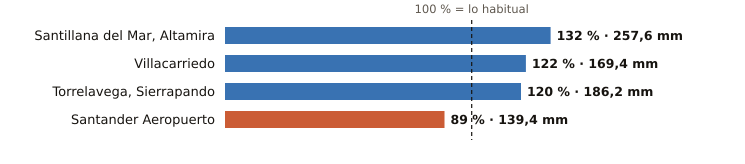

The file beside this chart, header and first rows:
estacion, provincia, indicativo, mm_otono, referencia_mm, pct, periodo_referencia, hasta, hora
Santillana del Mar, Altamira, Cantabria, 1740, 257.6, 195.3, 132, 1991-2020, 2026-10-19, 16
Villacarriedo, Cantabria, 1124E, 169.4, 138.4, 122, 2008-2025, 2026-10-19, 17
Torrelavega, Sierrapando, Cantabria, 1154H, 186.2, 155.7, 120, 1991-2020, 2026-10-19, 17
Santander Aeropuerto, Cantabria, 1109X, 139.4, 157.3, 89, 2006-2025, 2026-10-19, 17
